Run: headless pygame with SDL's dummy video driver; simulated clock (each Clock.tick advances the game by its frame time, no real sleeping); random seed 0; keys injected as events and as key.get_pressed() state; mouse plan: one left click at the window centre at the start of phase 2, then a move to the lower-right quarter at the start of phase 3.
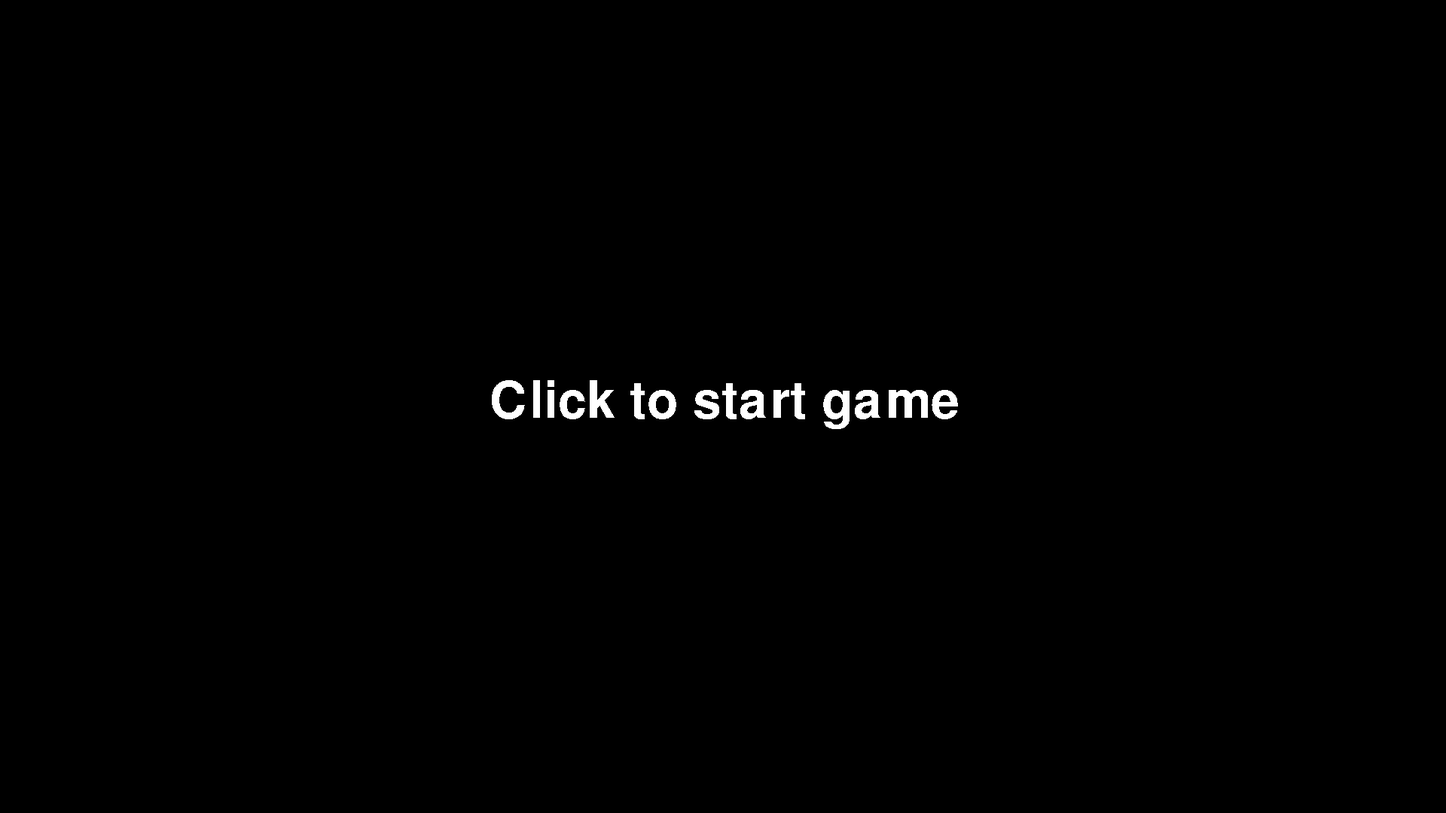
Frame 1 of 4 · flips 1–60 · no input
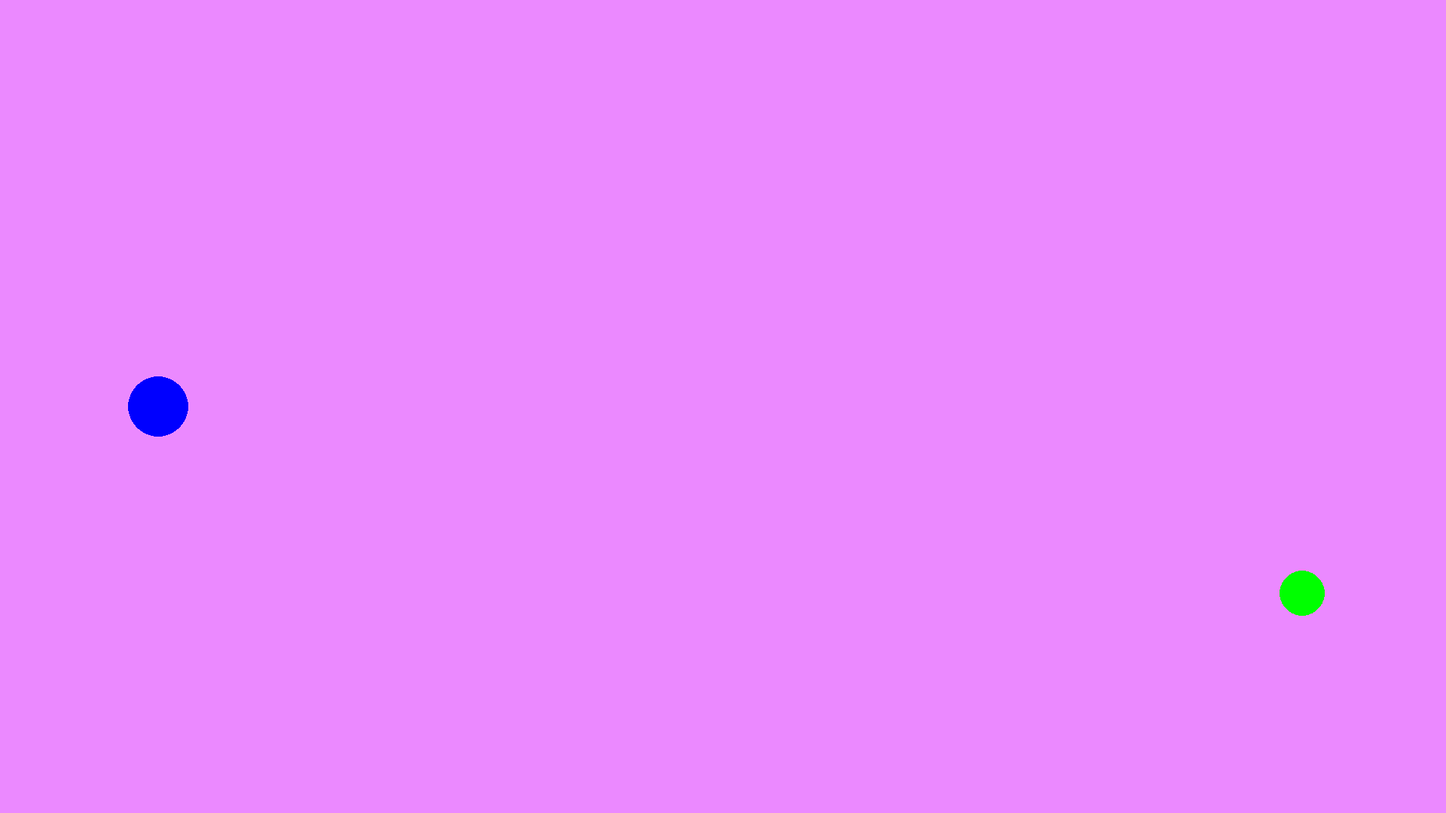
Frame 2 of 4 · flips 61–180 · clicked the window centre · tapped SPACE, RETURN · held RIGHT (→), D
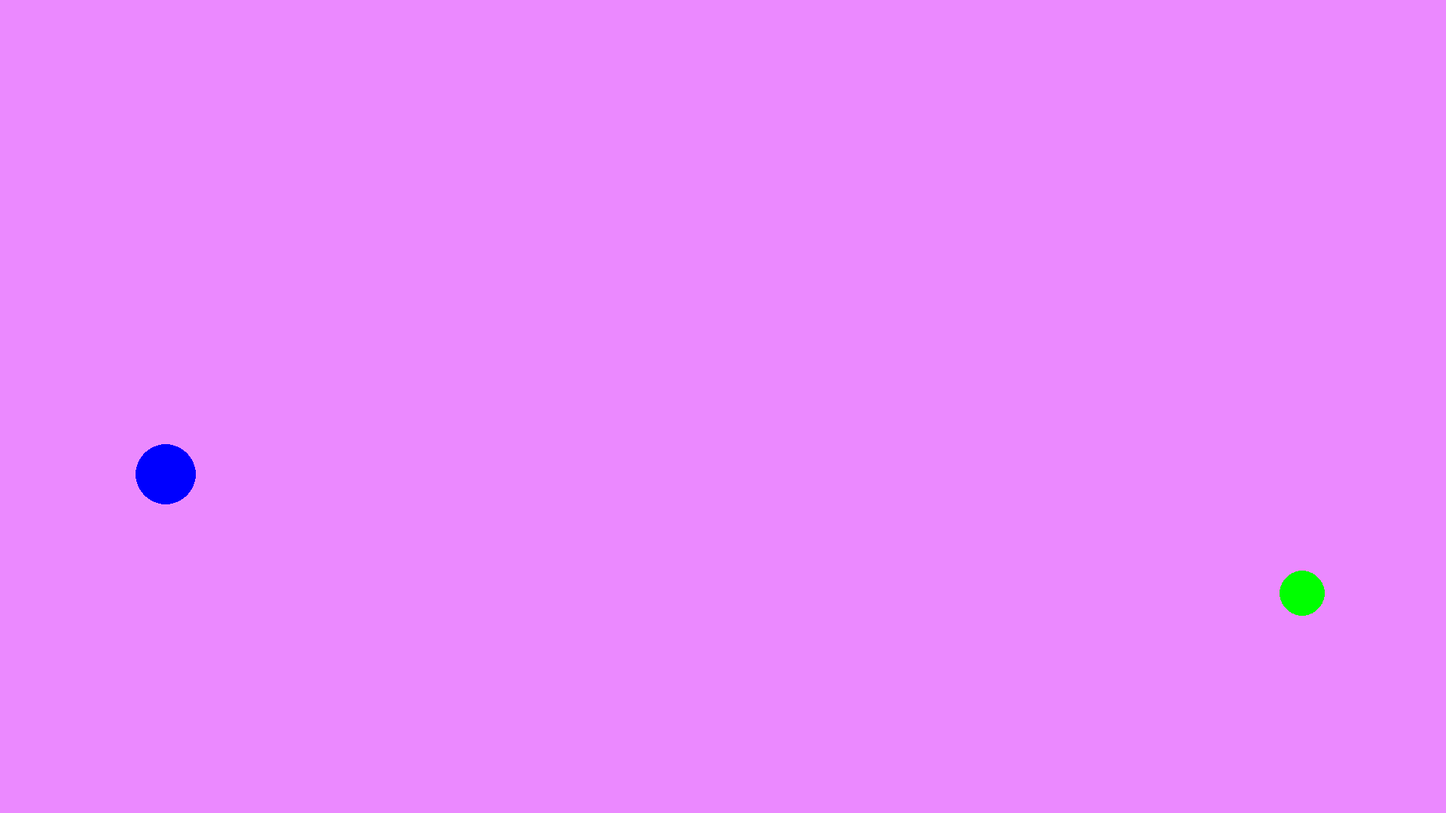
Frame 3 of 4 · flips 181–300 · moved the mouse to the lower-right quarter · held DOWN (↓), S
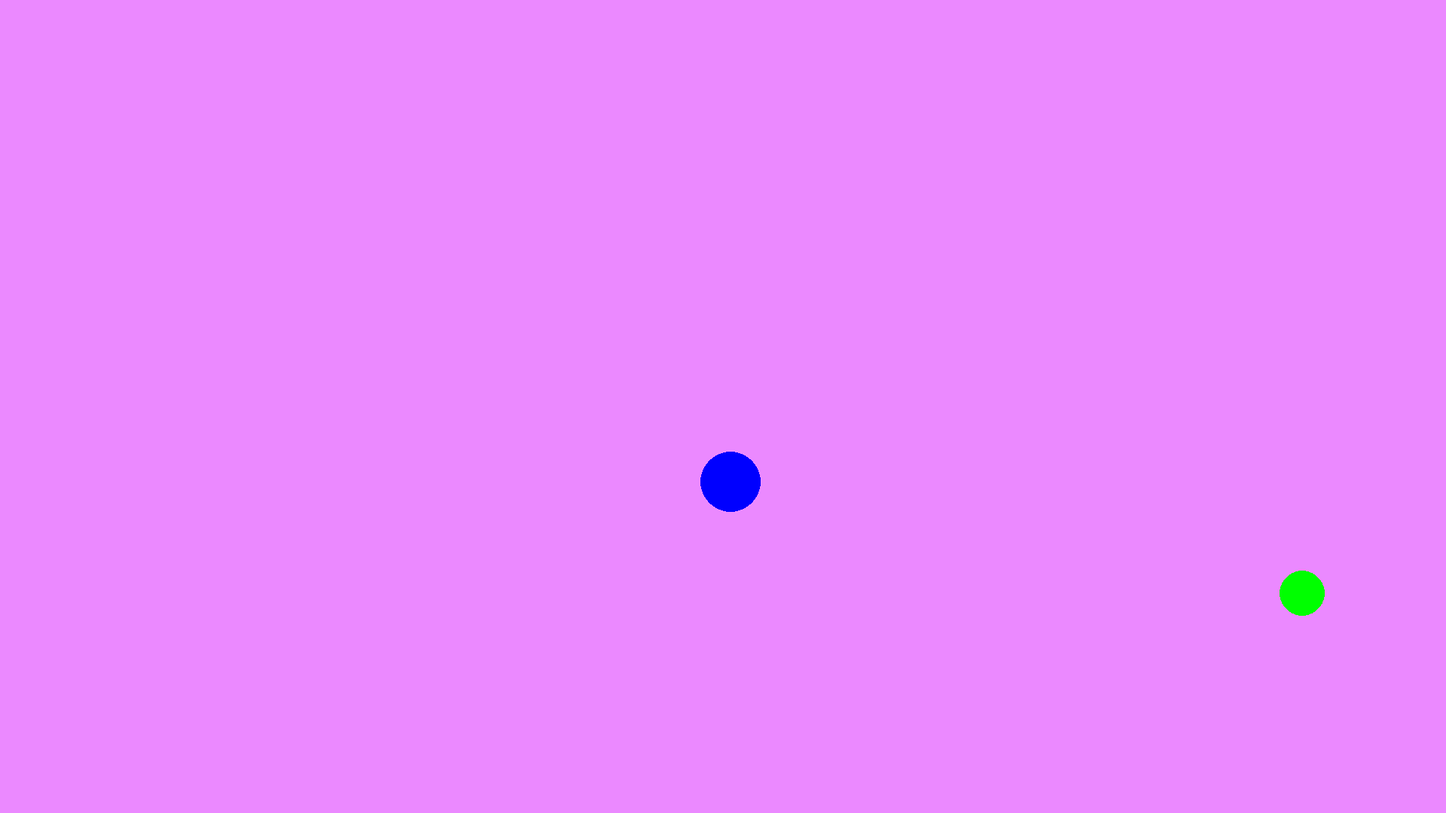
Frame 4 of 4 · flips 301–420 · held LEFT (←), A, UP (↑), W

The pygame program that drew these frames:

import pygame
from random import randrange

# resolution
# res = (800,600)
res = (1920,1080)
res_x = res[0]
res_y = res[1]

# pygame setup
pygame.init()
screen = pygame.display.set_mode(res)
clock = pygame.time.Clock()
running = True
start_game = False
# text font
font_size = 100
my_font = pygame.font.SysFont('Comic Sans MS', font_size)
player_pos = pygame.Vector2(screen.get_width() / 2, screen.get_height() / 2)
player_movement = [0,0]

while True:
    for event in pygame.event.get():
        if event.type == pygame.QUIT:
            pygame.quit()
        if event.type == pygame.MOUSEBUTTONUP:
            start_game = True
            break
    if start_game:
        break

    screen.fill("#000000")
    rgb_white = (255,255,255)
    text_surface = my_font.render("Click to start game", False, rgb_white)
    screen.blit(text_surface, (650,500))
    pygame.display.flip()
    clock.tick(60)

obstacle_size = 30
character_size = 40
pos = pygame.Vector2(randrange(1920), randrange(1080))
collision_rect = pygame.Rect(pos[0], pos[1], character_size*2, character_size*2)
collision = 0
acceleration = 10

while running:
    # poll for events
    # pygame.QUIT event means the user clicked X to close your window
    for event in pygame.event.get():
        if event.type == pygame.QUIT:
            pygame.quit()

    # fill the screen with a color to wipe away anything from last frame
    screen.fill("#EB89FF")

    pygame.draw.circle(screen, "blue", player_pos, character_size)

    keys = pygame.key.get_pressed()
    if keys [pygame.K_w]:
        player_movement = [0,-1]
    if keys[pygame.K_s]:
        player_movement = [0,1]
    if keys[pygame.K_a]:
        player_movement = [-1,0]
    if keys[pygame.K_d]:
        player_movement = [1,0]

    if (player_pos[0] >= 0 and player_pos[0] <= res_x):
        player_pos[0] += acceleration*player_movement[0]
    else:
        if player_pos[0] < 0:
            player_pos[0] = res_x # break
        else:
            player_pos[0] = 0
    
    if (player_pos[1] >= 0 and player_pos[1] <= res_y):
        player_pos[1] += acceleration*player_movement[1]
    else:
        if player_pos[1] < 0:
            player_pos[1] = res_y # break
        else:
            player_pos[1] = 0

    player_rect = pygame.Rect(player_pos[0], player_pos[1], character_size*2, character_size*2)
    pygame.draw.circle(screen, "green", pos, obstacle_size)
    collision = collision_rect.colliderect(player_rect)
    if collision:
        pos = pygame.Vector2(randrange(1920), randrange(1080))
        collision_rect = pygame.Rect(pos[0], pos[1], obstacle_size*2, obstacle_size*2)

    # flip() the display to put your work on screen
    pygame.display.flip()

    clock.tick(60)  # limits FPS to 60

while True:
    for event in pygame.event.get():
        if event.type == pygame.QUIT:
            pygame.quit()
    screen.fill("#000000")
    
    text_surface = my_font.render("GAME OVER", False, rgb_white)
    screen.blit(text_surface, ((res_x//2)-font_size, (res_y//2)-font_size))
    pygame.display.flip()
    clock.tick(60)
